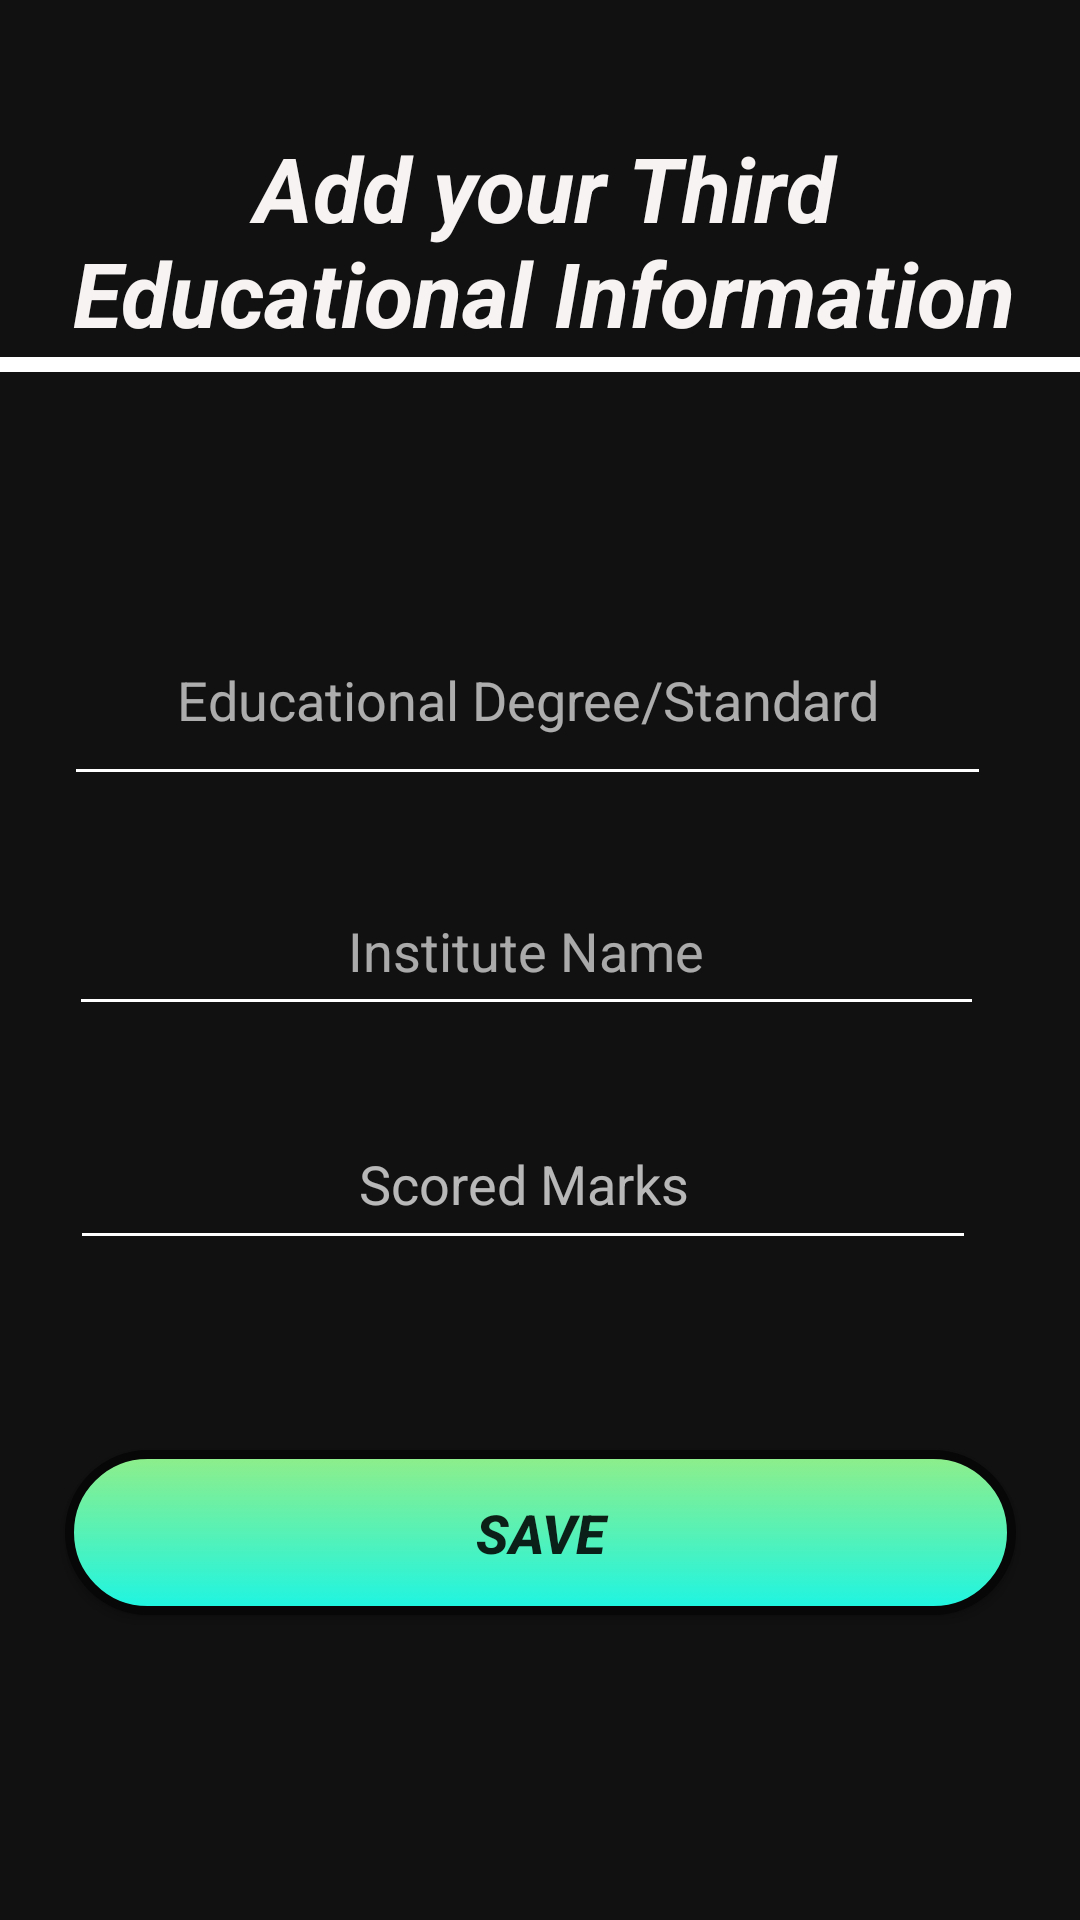

Produce the Android XML layout that renders to this screen, including the resource entries it uses.
<!-- AndroidManifest.xml: application theme AppTheme -->
<!-- res/layout/activity_education3.xml -->
<?xml version="1.0" encoding="utf-8"?>
<androidx.constraintlayout.widget.ConstraintLayout xmlns:android="http://schemas.android.com/apk/res/android"
    xmlns:app="http://schemas.android.com/apk/res-auto"
    xmlns:tools="http://schemas.android.com/tools"
    android:layout_width="match_parent"
    android:layout_height="match_parent"
    android:background="#EE000000"
    tools:context=".Education3Activity">

    <TextView
        android:id="@+id/t1"
        android:layout_width="327dp"
        android:layout_height="78dp"
        android:gravity="center"
        android:text="Add your Third Educational Information"
        android:textColor="#FAFCF8F8"
        android:textSize="30sp"
        android:textStyle="bold|italic"
        app:layout_constraintBottom_toBottomOf="parent"
        app:layout_constraintEnd_toEndOf="parent"
        app:layout_constraintHorizontal_bias="0.545"
        app:layout_constraintStart_toStartOf="parent"
        app:layout_constraintTop_toTopOf="parent"
        app:layout_constraintVertical_bias="0.073" />

    <TableRow
        android:id="@+id/hr1"
        android:layout_width="363dp"
        android:layout_height="5dp"
        android:background="#ffffff"
        app:layout_constraintBottom_toTopOf="@+id/e"
        app:layout_constraintEnd_toEndOf="parent"
        app:layout_constraintHorizontal_bias="0.333"
        app:layout_constraintStart_toStartOf="parent"
        app:layout_constraintTop_toBottomOf="@+id/t1"

        app:layout_constraintVertical_bias="0.2"></TableRow>

    <EditText
        android:id="@+id/e3"
        android:layout_width="309dp"
        android:layout_height="67dp"
        android:backgroundTint="@android:color/white"
        android:ems="10"
        android:gravity="center"
        android:hint="Educational Degree/Standard"
        android:inputType="textPersonName"
        android:singleLine="false"
        android:textColor="#FDFCF7F7"
        android:textColorHint="#A8FFFFFF"
        app:layout_constraintBottom_toBottomOf="parent"
        app:layout_constraintEnd_toEndOf="parent"
        app:layout_constraintHorizontal_bias="0.416"
        app:layout_constraintStart_toStartOf="parent"
        app:layout_constraintTop_toBottomOf="@+id/t1"
        app:layout_constraintVertical_bias="0.175" />

    <EditText
        android:id="@+id/e4"
        android:layout_width="305dp"
        android:layout_height="53dp"
        android:backgroundTint="@android:color/white"
        android:ems="10"
        android:foregroundGravity="center"
        android:gravity="center"
        android:hint="Institute Name"
        android:inputType="textPersonName"
        android:textColor="#FCFCF8F8"
        android:textColorHint="#A4FFFFFF"
        app:layout_constraintBottom_toBottomOf="parent"
        app:layout_constraintEnd_toEndOf="parent"
        app:layout_constraintHorizontal_bias="0.42"
        app:layout_constraintStart_toStartOf="parent"
        app:layout_constraintTop_toBottomOf="@+id/e3"
        app:layout_constraintVertical_bias="0.074" />

    <EditText
        android:id="@+id/e5"
        android:layout_width="302dp"
        android:layout_height="54dp"
        android:backgroundTint="@android:color/white"
        android:ems="10"
        android:gravity="center"
        android:hint="Scored Marks"
        android:inputType="textPersonName"
        android:textColor="#F8F3EEEE"
        android:textColorHint="#B3FFFFFF"
        app:layout_constraintBottom_toBottomOf="parent"
        app:layout_constraintEnd_toEndOf="parent"
        app:layout_constraintHorizontal_bias="0.404"
        app:layout_constraintStart_toStartOf="parent"
        app:layout_constraintTop_toBottomOf="@+id/e4"
        app:layout_constraintVertical_bias="0.098" />

    <Button
        android:id="@+id/b2"
        android:layout_width="317dp"
        android:layout_height="55dp"
        android:background="@drawable/buttonsubmit"
        android:text="SAVE"
        android:textSize="18sp"
        android:textStyle="bold|italic"
        app:layout_constraintBottom_toBottomOf="parent"
        app:layout_constraintEnd_toEndOf="parent"
        app:layout_constraintStart_toStartOf="parent"
        app:layout_constraintTop_toBottomOf="@+id/e5"
        app:layout_constraintVertical_bias="0.383" />

</androidx.constraintlayout.widget.ConstraintLayout>
<!-- resources referenced by this layout -->
<resources>
  <!-- drawable buttonsubmit (drawable) -->
  <?xml version="1.0" encoding="utf-8"?>
  <selector xmlns:android="http://schemas.android.com/apk/res/android">
      <item android:state_pressed="true">
          <shape android:shape="rectangle">
  
              <gradient
                  android:startColor="#A1F77D"
                  android:endColor="#0D8D14"
                  android:angle="270" />
              <size android:width="350dp" android:height="50dp"/>
  
              <corners android:radius="28dp"/>
          </shape>
      </item>
  
      <item>
          <shape>
              <gradient
                  android:startColor="#90EE89"
                  android:endColor="#1DF5E3"
                  android:angle="270" />
              <stroke
                  android:width="3dp"
                  android:color="#070707" />
              <corners
                  android:radius="27dp" />
              <padding
                  android:left="10dp"
                  android:top="10dp"
                  android:right="10dp"
                  android:bottom="10dp" />
          </shape>
      </item>
  </selector>
</resources>
